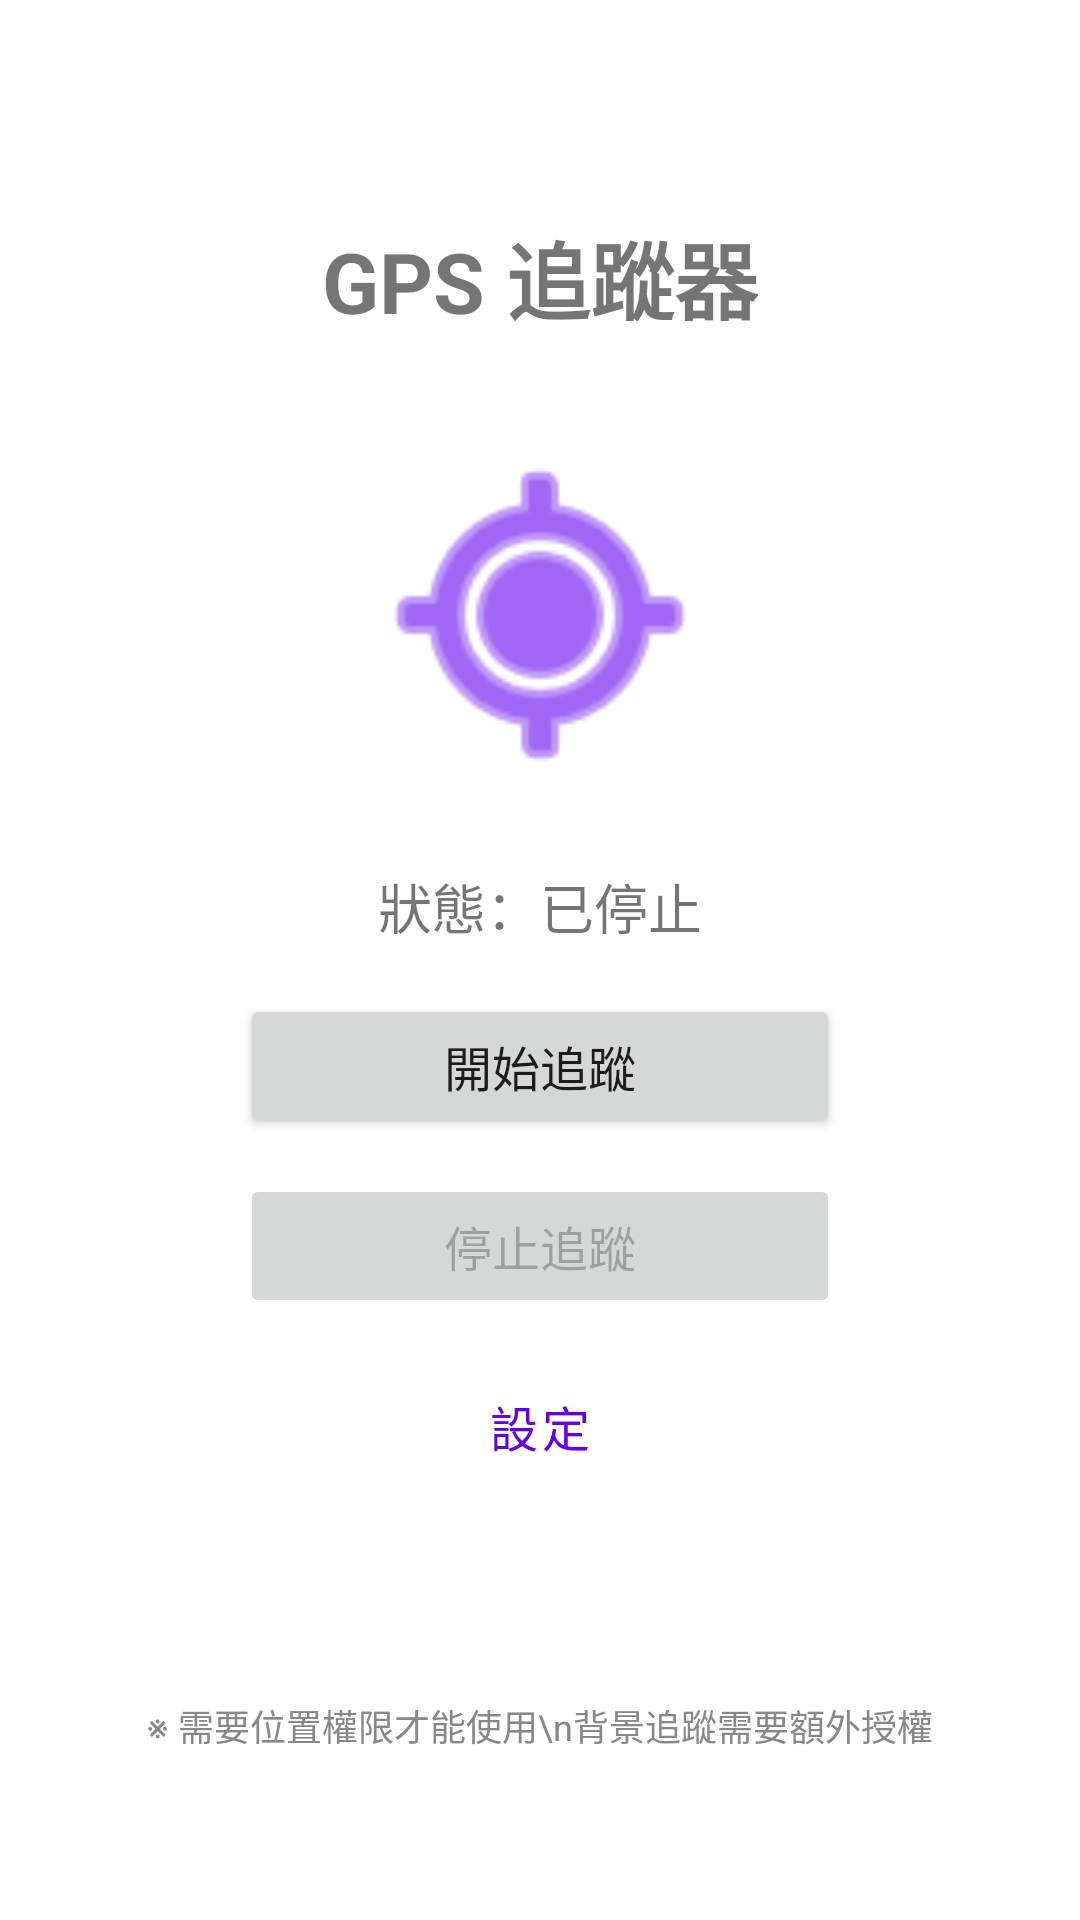

Write the Android layout XML for this screen, with the resource values it uses.
<!-- AndroidManifest.xml: application theme Theme.GPSTracker -->
<!-- res/layout/activity_main.xml -->
<?xml version="1.0" encoding="utf-8"?>
<androidx.constraintlayout.widget.ConstraintLayout xmlns:android="http://schemas.android.com/apk/res/android"
    xmlns:app="http://schemas.android.com/apk/res-auto"
    xmlns:tools="http://schemas.android.com/tools"
    android:layout_width="match_parent"
    android:layout_height="match_parent"
    android:padding="24dp"
    tools:context=".MainActivity">

    <TextView
        android:id="@+id/titleText"
        android:layout_width="wrap_content"
        android:layout_height="wrap_content"
        android:text="GPS 追蹤器"
        android:textSize="28sp"
        android:textStyle="bold"
        app:layout_constraintEnd_toEndOf="parent"
        app:layout_constraintStart_toStartOf="parent"
        app:layout_constraintTop_toTopOf="parent"
        android:layout_marginTop="48dp" />

    <ImageView
        android:id="@+id/iconImage"
        android:layout_width="120dp"
        android:layout_height="120dp"
        android:src="@android:drawable/ic_menu_mylocation"
        android:contentDescription="GPS Icon"
        app:layout_constraintEnd_toEndOf="parent"
        app:layout_constraintStart_toStartOf="parent"
        app:layout_constraintTop_toBottomOf="@id/titleText"
        android:layout_marginTop="32dp"
        app:tint="@color/purple_500" />

    <TextView
        android:id="@+id/statusText"
        android:layout_width="wrap_content"
        android:layout_height="wrap_content"
        android:text="狀態：已停止"
        android:textSize="18sp"
        app:layout_constraintEnd_toEndOf="parent"
        app:layout_constraintStart_toStartOf="parent"
        app:layout_constraintTop_toBottomOf="@id/iconImage"
        android:layout_marginTop="24dp" />

    
    <androidx.cardview.widget.CardView
        android:id="@+id/gpsStatusCard"
        android:layout_width="match_parent"
        android:layout_height="wrap_content"
        android:visibility="gone"
        app:cardCornerRadius="12dp"
        app:cardElevation="4dp"
        app:layout_constraintEnd_toEndOf="parent"
        app:layout_constraintStart_toStartOf="parent"
        app:layout_constraintTop_toBottomOf="@id/statusText"
        android:layout_marginTop="8dp"
        android:layout_marginStart="8dp"
        android:layout_marginEnd="8dp">

        <LinearLayout
            android:layout_width="match_parent"
            android:layout_height="wrap_content"
            android:orientation="vertical"
            android:padding="12dp">

            
            <LinearLayout
                android:layout_width="match_parent"
                android:layout_height="wrap_content"
                android:orientation="horizontal"
                android:gravity="center_vertical">

                <View
                    android:id="@+id/signalIndicator"
                    android:layout_width="10dp"
                    android:layout_height="10dp"
                    android:background="@drawable/signal_indicator" />

                <TextView
                    android:id="@+id/signalStatusText"
                    android:layout_width="wrap_content"
                    android:layout_height="wrap_content"
                    android:text="等待 GPS 訊號..."
                    android:textSize="12sp"
                    android:layout_marginStart="6dp" />

            </LinearLayout>

            
            <TextView
                android:id="@+id/coordinateText"
                android:layout_width="match_parent"
                android:layout_height="wrap_content"
                android:text="座標：--"
                android:textSize="12sp"
                android:fontFamily="monospace"
                android:layout_marginTop="4dp" />

            
            <TextView
                android:id="@+id/accuracyText"
                android:layout_width="match_parent"
                android:layout_height="wrap_content"
                android:text="準確度：--"
                android:textSize="12sp"
                android:layout_marginTop="2dp" />

            <TextView
                android:id="@+id/uploadStatusText"
                android:layout_width="match_parent"
                android:layout_height="wrap_content"
                android:text="上傳狀態：--"
                android:textSize="12sp"
                android:layout_marginTop="2dp" />

        </LinearLayout>

    </androidx.cardview.widget.CardView>

    <Button
        android:id="@+id/startButton"
        android:layout_width="200dp"
        android:layout_height="wrap_content"
        android:text="開始追蹤"
        android:textSize="16sp"
        app:layout_constraintEnd_toEndOf="parent"
        app:layout_constraintStart_toStartOf="parent"
        app:layout_constraintTop_toBottomOf="@id/gpsStatusCard"
        android:layout_marginTop="16dp" />

    <Button
        android:id="@+id/stopButton"
        android:layout_width="200dp"
        android:layout_height="wrap_content"
        android:text="停止追蹤"
        android:textSize="16sp"
        android:enabled="false"
        app:layout_constraintEnd_toEndOf="parent"
        app:layout_constraintStart_toStartOf="parent"
        app:layout_constraintTop_toBottomOf="@id/startButton"
        android:layout_marginTop="12dp" />

    <Button
        android:id="@+id/settingsButton"
        android:layout_width="200dp"
        android:layout_height="wrap_content"
        android:text="設定"
        android:textSize="16sp"
        style="@style/Widget.MaterialComponents.Button.OutlinedButton"
        app:layout_constraintEnd_toEndOf="parent"
        app:layout_constraintStart_toStartOf="parent"
        app:layout_constraintTop_toBottomOf="@id/stopButton"
        android:layout_marginTop="12dp" />

    <TextView
        android:id="@+id/infoText"
        android:layout_width="wrap_content"
        android:layout_height="wrap_content"
        android:text="※ 需要位置權限才能使用\n背景追蹤需要額外授權"
        android:textSize="12sp"
        android:textColor="#888888"
        android:gravity="center"
        app:layout_constraintEnd_toEndOf="parent"
        app:layout_constraintStart_toStartOf="parent"
        app:layout_constraintBottom_toBottomOf="parent"
        android:layout_marginBottom="32dp" />

</androidx.constraintlayout.widget.ConstraintLayout>
<!-- resources referenced by this layout -->
<resources>
  <color name="purple_500">#FF6200EE</color>
  <style name="Theme.GPSTracker" parent="Theme.MaterialComponents.DayNight.DarkActionBar">
          <item name="colorPrimary">@color/purple_500</item>
          <item name="colorPrimaryVariant">@color/purple_700</item>
          <item name="colorOnPrimary">@color/white</item>
          <item name="colorSecondary">@color/teal_200</item>
          <item name="colorSecondaryVariant">@color/teal_700</item>
          <item name="colorOnSecondary">@color/black</item>
      </style>
  <color name="purple_700">#FF3700B3</color>
  <color name="white">#FFFFFFFF</color>
  <color name="teal_200">#FF03DAC5</color>
  <color name="teal_700">#FF018786</color>
  <color name="black">#FF000000</color>
</resources>
